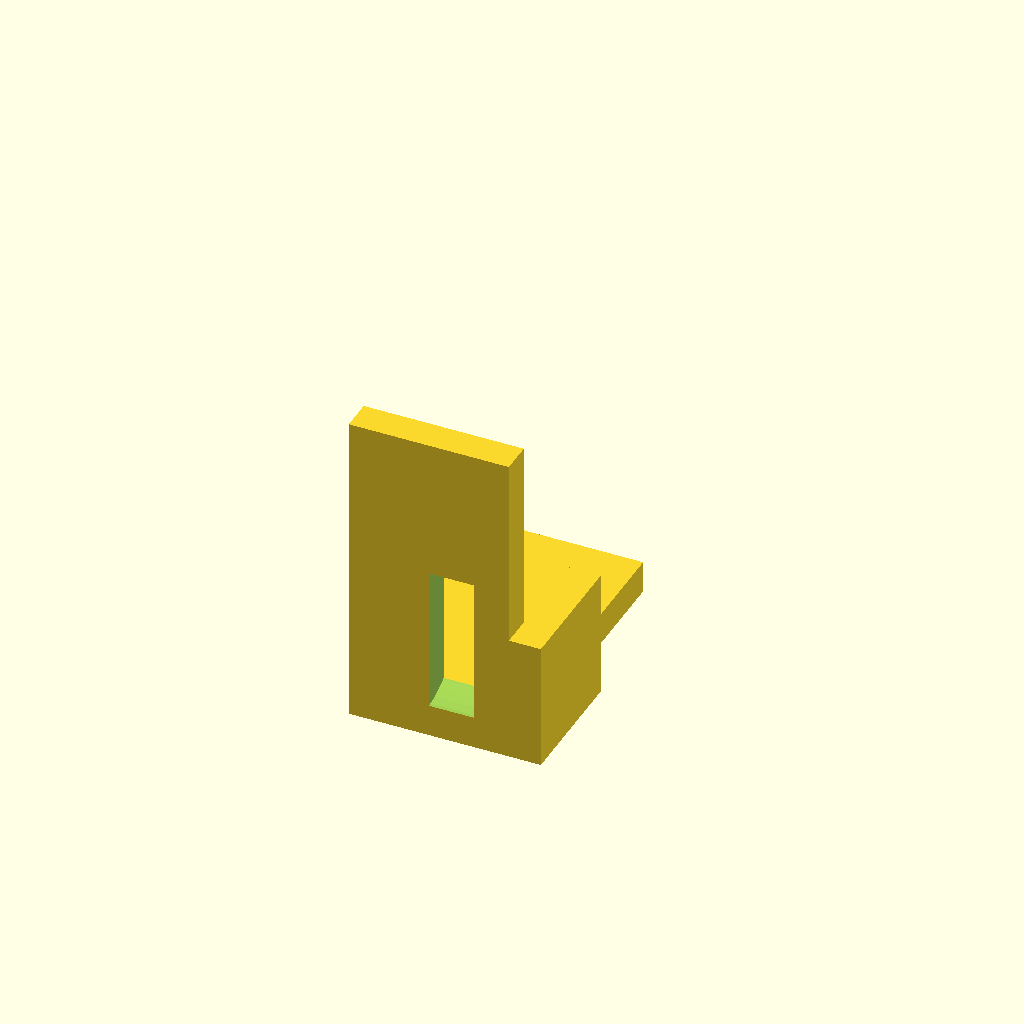
Cell 1 — every parameter at its default value.
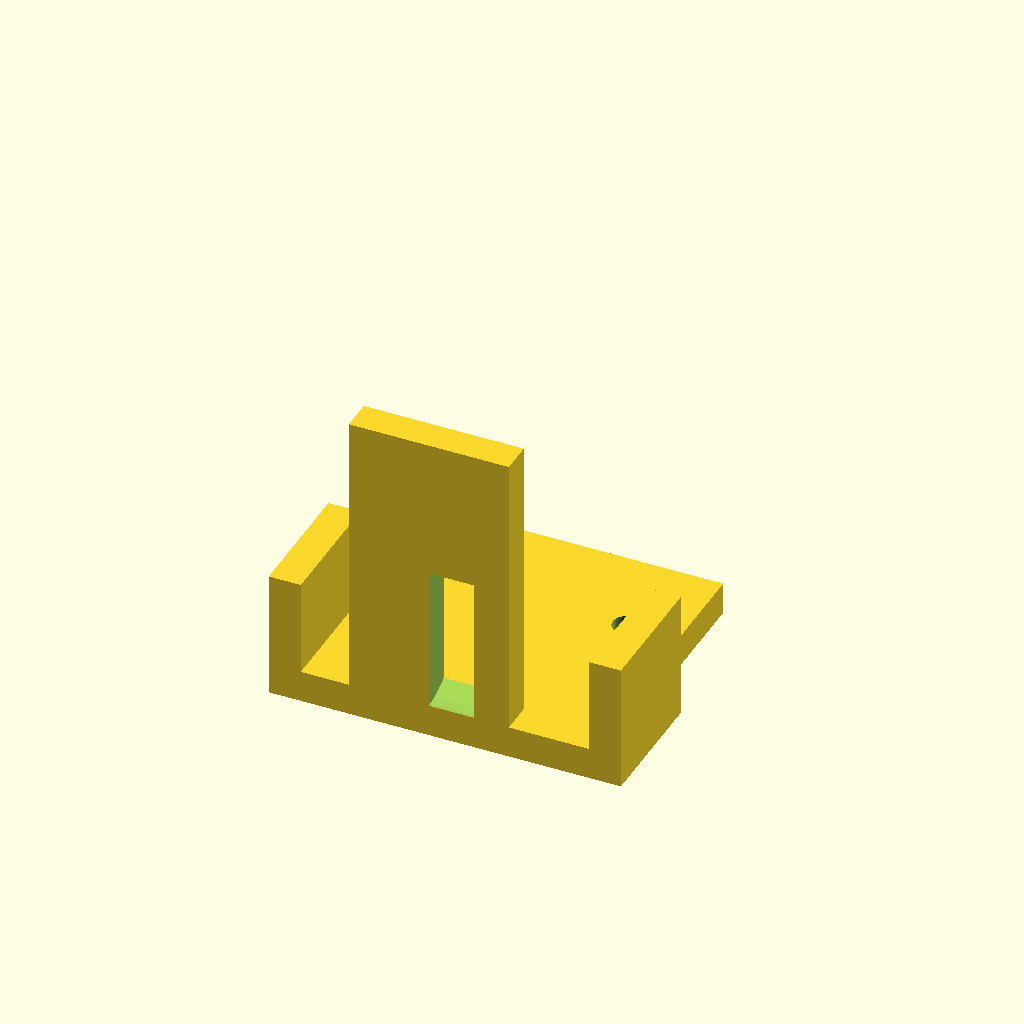
Cell 2 — base_x set to 50, the other parameters unchanged.
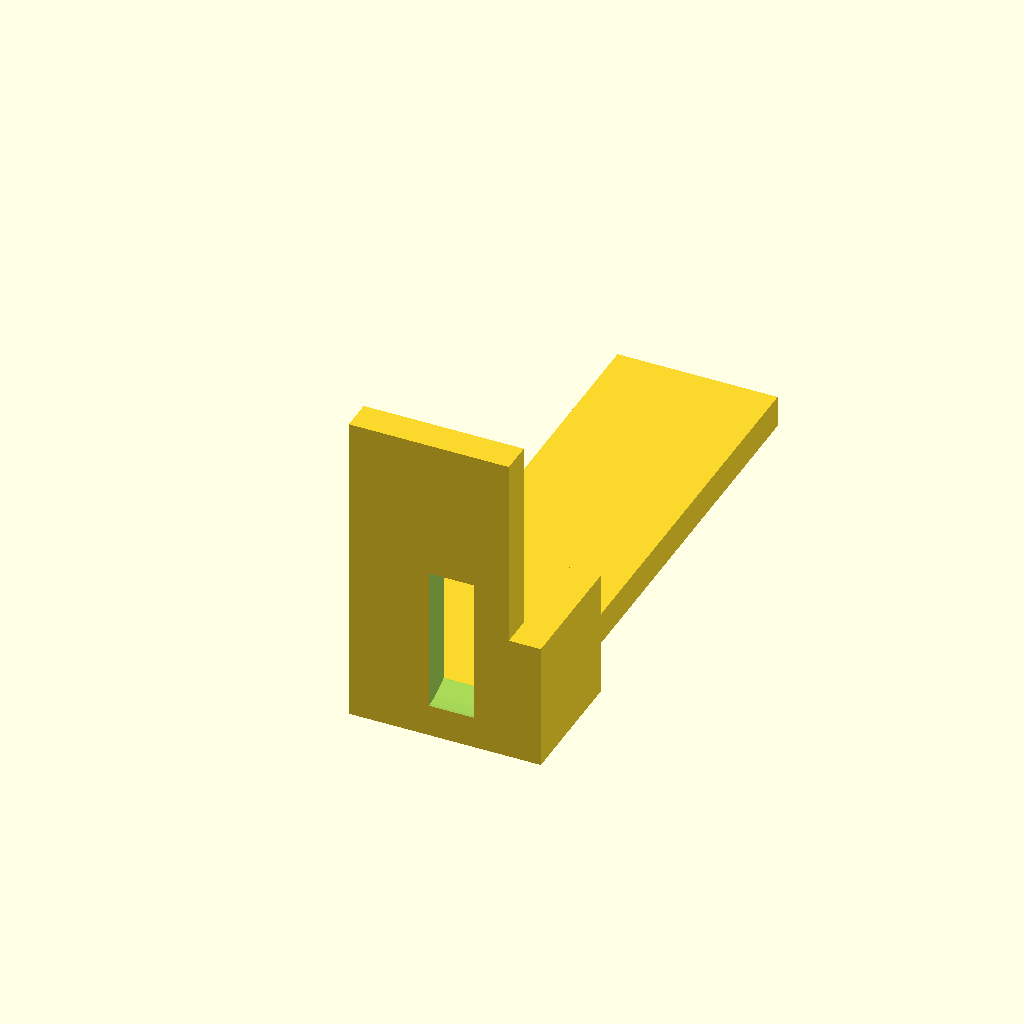
Cell 3: base_y = 90 (everything else at default).
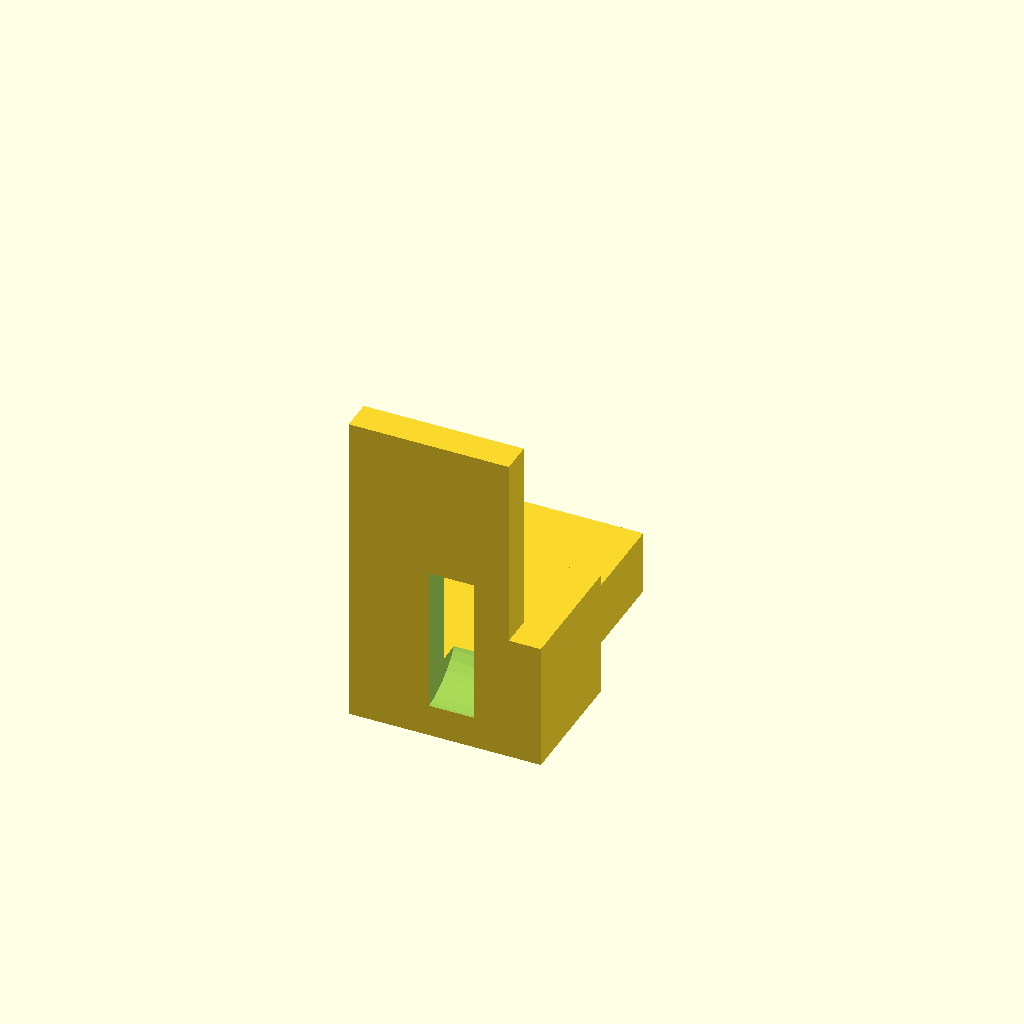
Cell 4: the same model with base_z = 10.
All cells are drawn from one camera (rotation 55°, 0°, 25°, orthographic, colour scheme Cornfield), so only the parameter changes between them.
The OpenSCAD source (bench/results/gpu-v2-g6/code/scadcoder-v2/nema17_motor_bracket_s7_a2.scad):
// L-shaped mounting bracket for a NEMA 17 stepper motor (e.g. syringe pump).
// Base plate with two vertical through-holes; motor plate standing on its back edge with a
// centring boss hole and a screw pattern; two triangular gussets flush with the edges.
//

base_x  = 25;
base_y  = 45;
base_z  = 5;
screw_h = 4.5;
screw_x = [-17, 17];
screw_y = 30;

motor_x = 25;
motor_y = 5;
motor_z = 50;
boss_h  = 23;
boss_x  = 0;
boss_z  = 28;
screw_s = 31;
screw_m = 3.4;

$fn = 48;

gusset_t = 5;
gusset_y = 20;
gusset_z = 20;

difference() {
    union() {
        translate([-base_x / 2, 0, 0]) cube([base_x, base_y, base_z]);
        translate([-motor_x / 2, 0, 0]) cube([motor_x, motor_y, motor_z]);
        for (x = [-base_x / 2, base_x / 2])
            translate([x, 0, 0]) cube([gusset_t, gusset_y, gusset_z]);
    }
    for (x = screw_x)
        translate([x, screw_y, -1]) cylinder(h = base_z + 2, d = screw_h);
    translate([0, -1, boss_z - boss_h / 2]) rotate([0, 90, 0]) cylinder(h = motor_y + 2, d = boss_h);
    for (i = [0, 1])
        for (j = [0, 1])
            translate([j * screw_s / 2, screw_y, i * screw_s / 2])
                rotate([90, 0, 0]) cylinder(h = motor_y + 2, d = screw_m);
}
Parameter table extracted from the source (name, type, default, range or options):
base_x: number, default 25
base_y: number, default 45
base_z: number, default 5
screw_h: number, default 4.5
screw_x: vector, default [-17, 17]
screw_y: number, default 30
motor_x: number, default 25
motor_y: number, default 5
motor_z: number, default 50
boss_h: number, default 23
boss_x: number, default 0
boss_z: number, default 28
screw_s: number, default 31
screw_m: number, default 3.4
gusset_t: number, default 5
gusset_y: number, default 20
gusset_z: number, default 20
